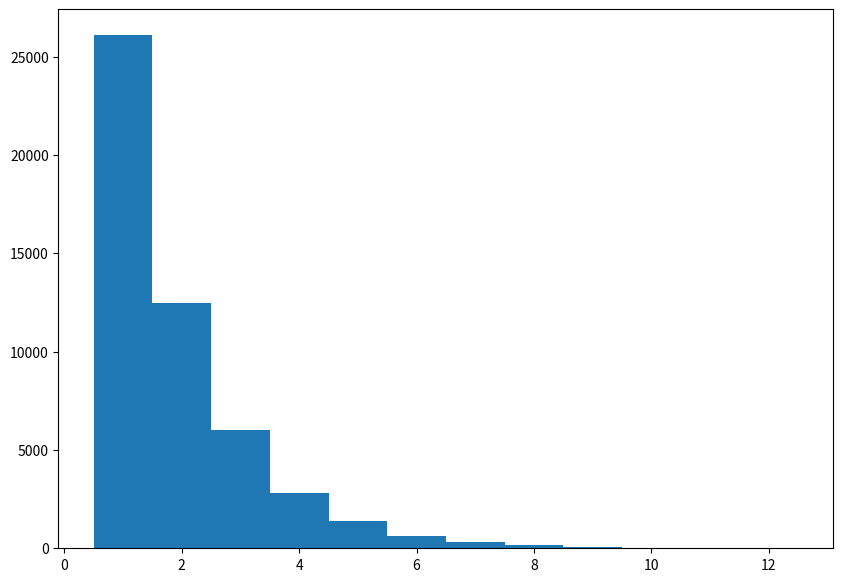

This chart was generated by the following Python code: (Note: this script raises an exception after producing the figure.)
"""

I created a password generator that generates a random password that has several features:
    8 characters
    first character always a letter
    uses uppercase and lowercase letters
    no special characters
    at least one number
    no repeat characters
    no character used more than twice
    when typed, will use at least 3 key strokes from each hand 
    
The generator tests a proposed password, and accepts if it meets all the above criteria. otherwise it will try again

I want to see how often the generator can't generate a password on the first try, and what is the distribution

"""


import numpy as np
import matplotlib.pyplot as plt
import string
import pandas as pd


class Setup():
    """
    Create lookup key for random number letter value/LR of keyboard
    """
    def __init__(self):
        A = list(string.ascii_lowercase)
        B = [str(i) for i in range(10)]
        C = list(string.ascii_uppercase)   
        A.extend(B)
        A.extend(C)
        # A is a list of all lowercase, uppercase, and single digit characters
        vals = []
        # Ll and LL are letters you would hit with a left finger while typing
        # LN are the digits you would hit with a left finger while typing
        Ll = ['a','b','c','d','e','f','g','q','r','s','t','w','x','z']
        LL = [x.upper() for x in Ll]
        LN = ['1','2','3','4']
        for i in A:
            # construct the lookup dictionary that assigns each lc/UC/int to a key and identifies if it would be typed with left or right hand
            if i in Ll or i in LL or i in LN:
                vals.append([i,'L'])
            else:
                vals.append([i,'R'])
        self.vals = vals
        
        self.keys = [*range(len(self.vals))]
        self.lookup = dict(zip(self.keys, self.vals))
        #end of Setup class



"""
this class generates a password and lets you know how many tries it took, and which criteria weren't met when it failed
"""


class Pwd(Setup):
    """
    This class generates random passwords
    Each instance inherits the Setup class and a class attribute is assigned to the lookup created in Setup
    """
    lookup = Setup().lookup
    
    def __init__(self):
        pass
    def generate(self):
        i = 0
        end = False
        n = len(self.lookup.keys())
        smpl = [*range(n)]
        self.failreason = []
        self.fails = []
        #get a set of 8 random numbers to test a password
        while end != True and i < 100:
            
            i += 1
            #generate potential password
            test = np.random.choice(smpl, 8)
            test_pwd = ''.join([list(self.lookup.values())[x][0] for x in test])
            
            # Create tests to see if password will work
            
            LR = [list(self.lookup.values())[x][1] for x in test]
            n_lc = len([x for x in test if x < 26])
            n_UC = len([x for x in test if x >= 36])
            n_N = len([x for x in test if x >= 26 & x < 36])
            
            #check if you don't use the same character too many times
            ltest = [*test]
            freqval = max(set(ltest), key=ltest.count)
            freqvalfreq = len([x for x in test if x == freqval])
            if freqvalfreq < 3:
                valfreq = 1
            else:
                valfreq = 0
            
            #check if starting char is a letter
            strt = test[0]
            if strt < 26 or strt >= 36:
                strt_cond = 1
            else:
                strt_cond = 0
                
            #check if you use Left and Right hand to type the password enough times
            n_minLR = min([LR.count('L'), LR.count('R')]) 
            if n_minLR < 3:
                minLR = 0
            else:
                minLR = 1
            
            #check if consecutive character shows up multiple times
            same = [test[i] == test[i-1] for i in range(1,8)]
            if same.count(True) > 0 :
                rep_check = 0
            else:
                rep_check = 1
            
            #combine all checks
            all_check = [n_lc, n_UC, n_N, valfreq, strt_cond, minLR, rep_check]
            if min(all_check) > 0 :
                end = True
                self.password = test_pwd
                self.ntries = i
            else :
                """
                note: 
                0 - no lowercase
                1 - no UPPERCASE
                2 - no numbers
                3 - char appears too often
                4 - starts with number
                5 - not enough L/R
                6 - repeated chars
                """
                self.password = "Failed to generate password" #if exceeds 100 (highly unlikely)
                self.ntries = i
                self.fails.append(test_pwd)
                #keeps track if multiple criteria were not met
                fr = '|'.join([str(i) for i,x in enumerate(all_check) if x == 0])
                self.failreason.append(fr)
                

            
            
            
        
# See examples:  
A = Pwd()
A.lookup
A.generate()
print(A.password)
print(A.ntries)
print(A.failreason)
print(A.fails)

"""

See distribution of attempts needed to make a password

"""
A = Pwd()
cmpl_dist = {}
for i in range(50000):
    A.generate()
    cmpl_dist.update({i : [A.ntries, A.failreason]})

df = pd.DataFrame.from_dict(data = cmpl_dist, orient='index', columns=['Tries', 'Fail Reason'])

print(max(df['Tries']))

print(df.groupby('Tries')['Tries'].agg('count'))
lb = min(df['Tries'])
ub = max(df['Tries'])
#center histogram around integers
bucks = np.arange(lb-0.5, ub+0.5, 1)
plt.figure(figsize=(10,7))
plt.hist(data = df, x = 'Tries', bins = bucks, normed=True)
plt.title("No. tries until success")
plt.show()

df.groupby('Tries')['Tries'].agg('count').div(df.shape[0])

#looks very much like exponential distribution
plt.figure(figsize=(10,7))
plt.hist(data = df, x = 'Tries', bins = bucks, normed=True, log=True)
plt.title("No. tries until success")
plt.show()


